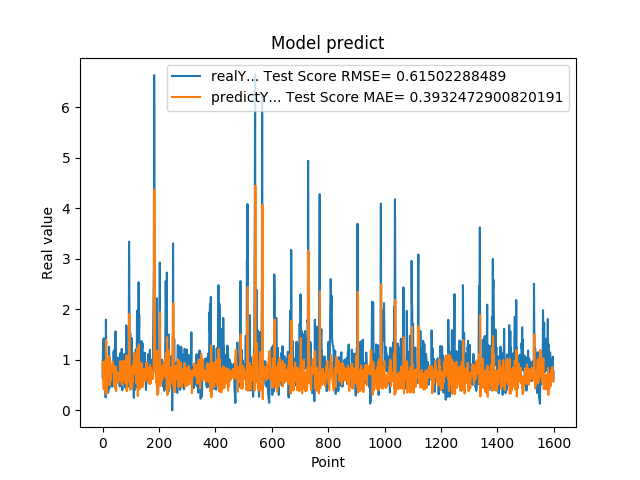

The file beside this chart, header and first rows:
6.598609685899999855e-01, 8.058710417411001359e-01
1.064264059070000101e+00, 9.559557415857692364e-01
1.405602574350000022e+00, 8.578463597874391722e-01
8.296080231669999971e-01, 6.561899969897391216e-01
5.991539955139999485e-01, 4.274288849877876384e-01
1.428635239600000162e+00, 6.860060668112325510e-01
8.065109848980001050e-01, 9.718473947707461091e-01
6.876540184020000224e-01, 3.986435590201406476e-01
5.833169817919999778e-01, 6.188460968142271978e-01
5.949760079379999844e-01, 7.224281329467374668e-01
7.861356735230000670e-01, 8.424175506120871182e-01
2.572369873520000128e-01, 8.881834961858057209e-01
1.794924020770000350e+00, 8.049447865233423371e-01
8.961080312729999831e-01, 1.398007608251330192e+00
7.979059815410000089e-01, 3.180113366310264311e-01
5.662040114399999879e-01, 5.742664150540930379e-01
5.163450241089999615e-01, 6.773207157995934091e-01
6.402639746670000243e-01, 8.703637203935937761e-01
8.763459920880000142e-01, 9.374190883130355534e-01
8.570416569709999877e-01, 8.550600377789433493e-01
3.526079952719999855e-01, 7.106284098778715697e-01
6.394290328030000081e-01, 7.470087106536689170e-01
4.273239970209999905e-01, 1.039085481212759232e+00
1.258448958400000040e+00, 8.667140276018887590e-01
7.610700130459999713e-01, 1.067948422361928884e+00
4.505549967290000679e-01, 4.929670861481052491e-01
1.040465950970000053e+00, 7.461309781762068827e-01
6.315960288049999871e-01, 9.843121365082079244e-01
8.856300115590000077e-01, 5.893626490769299231e-01
6.266390085220000516e-01, 8.122289811120991798e-01
5.889170169829999191e-01, 6.752423584226534548e-01
5.718799829480000207e-01, 8.276259126409321043e-01
7.707089781759999259e-01, 8.668700051967250797e-01
6.057770252229999208e-01, 9.004102837182642594e-01
5.497890114779999671e-01, 7.670618778277688010e-01
4.699150025839999856e-01, 8.696305530715535692e-01
6.790698766709999390e-01, 9.085687258522422427e-01
5.749009847639999782e-01, 9.578095917861415565e-01
7.805925011630000521e-01, 8.321848572626893148e-01
1.167518377299999965e+00, 8.885522188355408080e-01
1.158666014670000077e+00, 7.933827066131313721e-01
8.174470067020001007e-01, 5.158197066512107964e-01
8.721716403960000363e-01, 4.992556988229621129e-01
1.205808043479999814e+00, 6.958265808894305016e-01
6.048160195349999713e-01, 7.068234558820972735e-01
1.414536952970000261e+00, 4.355263581965120867e-01
1.565044999119999947e+00, 8.677801750649822843e-01
9.977170228959999498e-01, 5.896990659181573502e-01
6.543220281600000687e-01, 3.777070066106625879e-01
1.002426028249999934e+00, 5.172001991295998025e-01
1.019487023349999966e+00, 7.361066460656165988e-01
8.961520195010002077e-01, 5.532654750727658000e-01
7.356550097470000438e-01, 5.467295208925816441e-01
1.047770023350000024e+00, 6.333989231163522637e-01
7.574622035029999756e-01, 7.516874422043741122e-01
9.243969917299998951e-01, 5.748765622103704231e-01
8.811730146410000630e-01, 7.402132225865518667e-01
8.489940166470000271e-01, 6.090916044915148930e-01
8.849580287930000067e-01, 6.511657749902053371e-01
7.603709697720000271e-01, 6.963820836366373390e-01
8.084459900859999326e-01, 6.809321342499040641e-01
... 1,539 more rows
